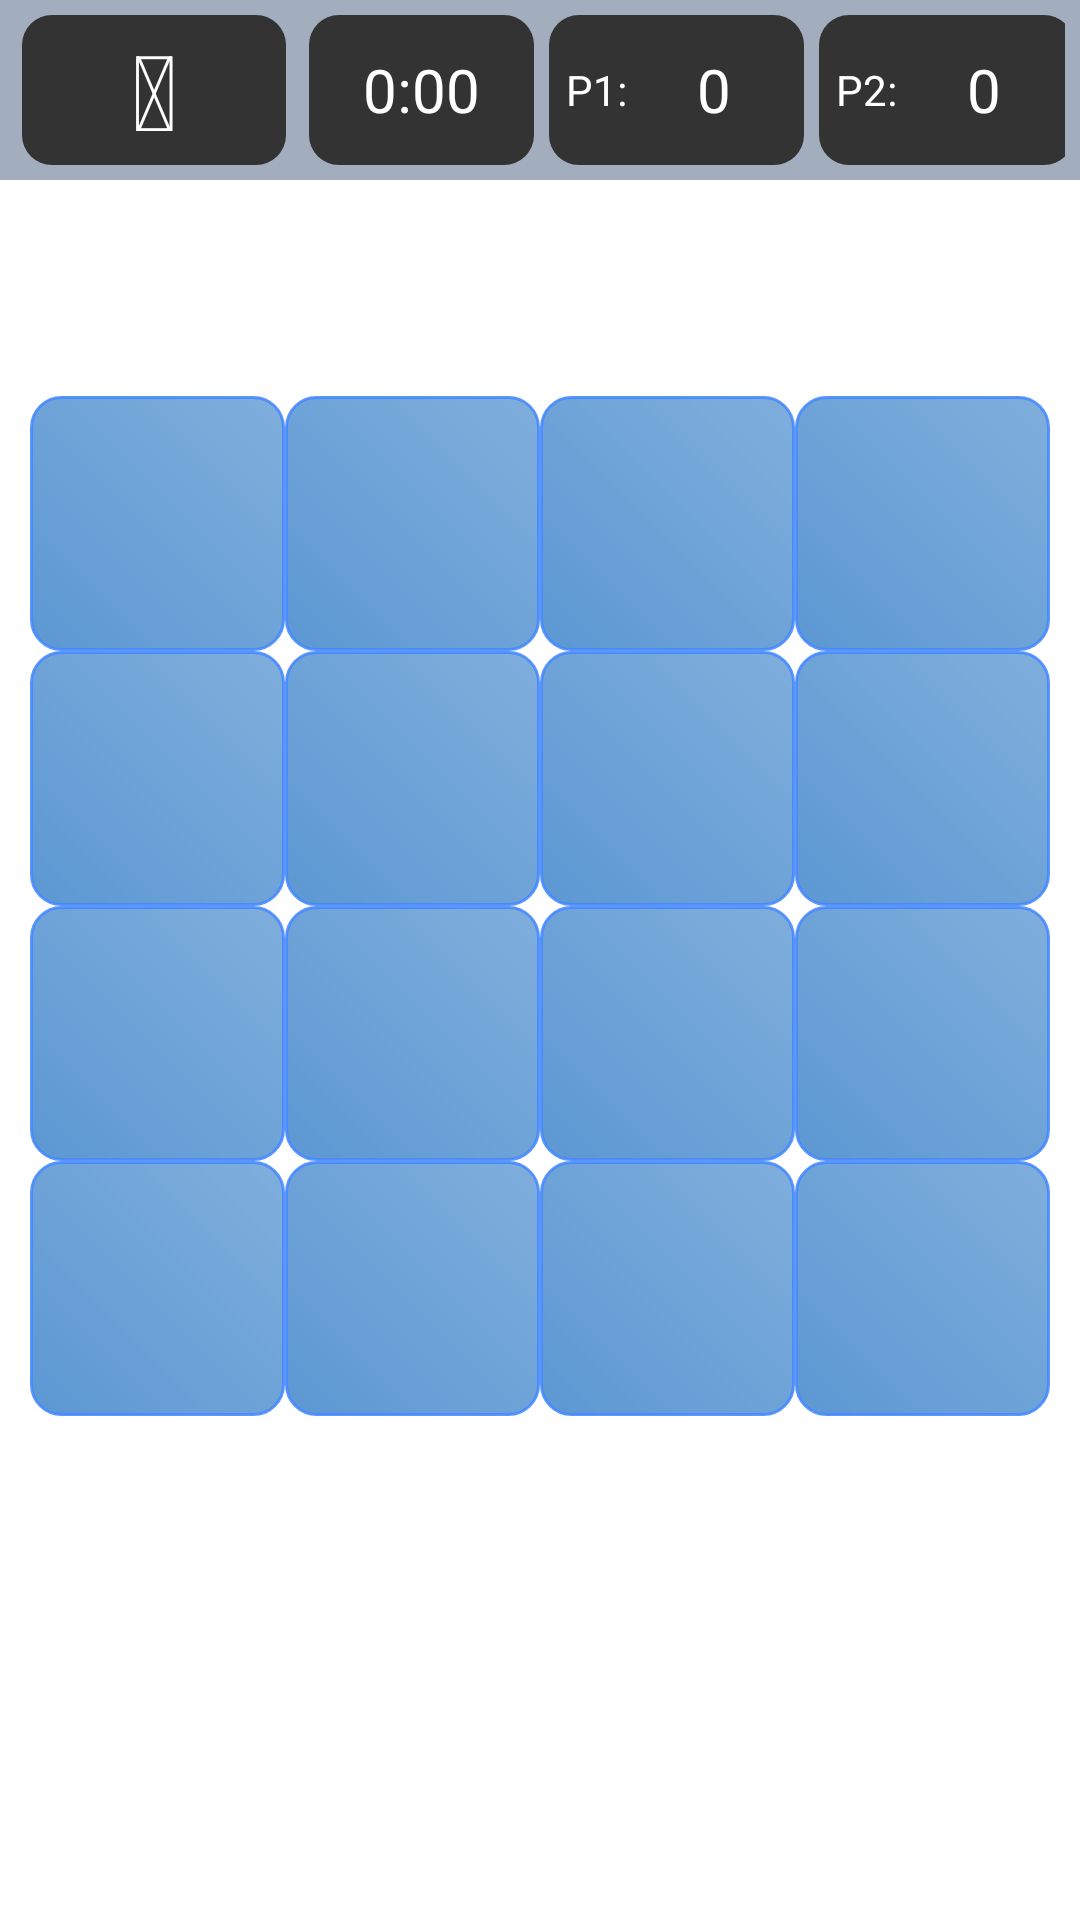

Here is an Android app screen rendered from its layout file. Give the layout XML and the strings, colors and styles it references.
<!-- AndroidManifest.xml: fallback theme Theme.MaterialComponents.DayNight.NoActionBar -->
<!-- res/layout/activity_bluetooth_client_game.xml -->
<?xml version="1.0" encoding="utf-8"?>
<RelativeLayout xmlns:android="http://schemas.android.com/apk/res/android"
    xmlns:tools="http://schemas.android.com/tools"
    android:layout_width="match_parent"
    android:layout_height="match_parent"
    tools:context=".BluetoothClientGameActivity"
    android:background="@drawable/background">

    <TableLayout
        android:id="@+id/scoreContainer"
        android:layout_width="fill_parent"
        android:layout_height="wrap_content"
        android:padding="5dp"
        android:orientation="horizontal"
        android:paddingBottom="10dp"
        android:background="#80465f7e"
        android:paddingTop="10dp">

    <TableRow>
    <Button android:id="@+id/btnBack"

        android:layout_width="match_parent"
        android:gravity="center"
        android:layout_marginRight="5dp"
        android:layout_gravity="center"
        android:layout_height="match_parent"
        android:background="@drawable/greybutton"
        android:text="&#xf060;"
        android:textStyle="bold"
        android:textSize="35dp"
        android:textColor="#fff"
        android:onClick="goToPreviousActivity">
    </Button>
    <TextView
        android:id="@+id/txtTimer"
        android:gravity="center"
        android:layout_width="75dp"
        android:layout_height="50dp"
        android:layout_marginRight="5dp"
        android:background="@drawable/greybutton"

        android:text="0:00"
        android:textColor="#fff"
        android:textSize="20dp"
        />

    <TableLayout
        android:padding="0dp"
        >
        <TableRow
            android:id="@+id/containerPlayer1Score"
            android:layout_width="50dp"
            android:gravity="center"
            android:background="@drawable/greybutton">
            <TextView android:text="P1: "
                android:width="25dp"
                android:height="50dp"
                android:gravity="center"
                android:textColor="#fff"
                android:layout_marginLeft="5dp"/>
            <TextView
                android:id="@+id/txtPlayer1Score"
                android:gravity="center"
                android:layout_width="50dp"
                android:layout_height="50dp"
                android:layout_marginRight="5dp"

                android:text="0"
                android:textColor="#fff"
                android:textSize="20dp"
                />
        </TableRow>
    </TableLayout>
    <TableLayout android:layout_marginLeft="5dp">
        <TableRow
            android:id="@+id/containerPlayer2Score"
            android:layout_width="50dp"
            android:gravity="center"
            android:layout_gravity="center"
            android:background="@drawable/greybutton">
            <TextView android:text="P2: "
                android:height="50dp"
                android:gravity="center"
                android:width="25dp"
                android:textColor="#fff"
                android:layout_marginLeft="5dp"/>
            <TextView
                android:id="@+id/txtPlayer2Score"
                android:layout_width="50dp"
                android:layout_height="50dp"
                android:layout_marginRight="5dp"
                android:gravity="center"
                android:text="0"
                android:textColor="#fff"
                android:textSize="20dp"
                />
        </TableRow>
    </TableLayout>
        <Button
            android:id="@+id/btnClear"
            android:background="@drawable/greybutton"
            android:text="&#xf021;"
            android:textSize="35dp"
            android:textColor="#fff"
            android:layout_span="1"
            android:layout_marginRight="5dp"
            android:layout_width="50dp"
            android:layout_height="50dp"
            android:visibility="gone"
            />
        <Button
            android:id="@+id/btnDone"
            android:background="@drawable/greybutton"
            android:text="&#xf04d;"
            android:textSize="30dp"
            android:textColor="#fff"
            android:layout_marginRight="10dp"
            android:layout_width="50dp"
            android:layout_height="50dp"
            android:onClick="onDoneButtonClick"
            android:visibility="gone"
            />
    </TableRow>
    </TableLayout>
    <TableLayout
        android:layout_width="match_parent"
        android:layout_height="match_parent"
        android:layout_below="@id/scoreContainer"
        android:gravity="center">
        <TableRow>
            <TextView
                android:id="@+id/txtCurrentWord"
                android:layout_width="wrap_content"
                android:layout_height="wrap_content"
                android:text=""
                android:textColor="#fff"
                android:textSize="18dp"
                android:textStyle="bold"
                android:layout_gravity="center"
                android:layout_alignParentRight="true"/>
        </TableRow>
        <TableRow android:gravity="center"
            android:layout_height="wrap_content"
            android:layout_width="wrap_content">
            <GridLayout android:id="@+id/gridLayout">
                <Button android:background="@drawable/blueshape" android:layout_height="85dp" android:layout_width="85dp" android:layout_column="1" android:layout_row="1"/>
                <Button android:background="@drawable/blueshape" android:layout_height="85dp" android:layout_width="85dp" android:layout_column="2" android:layout_row="1"/>
                <Button android:background="@drawable/blueshape" android:layout_height="85dp" android:layout_width="85dp" android:layout_column="3" android:layout_row="1"/>
                <Button android:background="@drawable/blueshape" android:layout_height="85dp" android:layout_width="85dp" android:layout_column="4" android:layout_row="1"/>

                <Button android:background="@drawable/blueshape" android:layout_height="85dp" android:layout_width="85dp" android:layout_column="1" android:layout_row="2"/>
                <Button android:background="@drawable/blueshape" android:layout_height="85dp" android:layout_width="85dp" android:layout_column="2" android:layout_row="2"/>
                <Button android:background="@drawable/blueshape" android:layout_height="85dp" android:layout_width="85dp" android:layout_column="3" android:layout_row="2"/>
                <Button android:background="@drawable/blueshape" android:layout_height="85dp" android:layout_width="85dp" android:layout_column="4" android:layout_row="2"/>

                <Button android:background="@drawable/blueshape" android:layout_height="85dp" android:layout_width="85dp" android:layout_column="1" android:layout_row="3"/>
                <Button android:background="@drawable/blueshape" android:layout_height="85dp" android:layout_width="85dp" android:layout_column="2" android:layout_row="3"/>
                <Button android:background="@drawable/blueshape" android:layout_height="85dp" android:layout_width="85dp" android:layout_column="3" android:layout_row="3"/>
                <Button android:background="@drawable/blueshape" android:layout_height="85dp" android:layout_width="85dp" android:layout_column="4" android:layout_row="3"/>

                <Button android:background="@drawable/blueshape" android:layout_height="85dp" android:layout_width="85dp" android:layout_column="1" android:layout_row="4"/>
                <Button android:background="@drawable/blueshape" android:layout_height="85dp" android:layout_width="85dp" android:layout_column="2" android:layout_row="4"/>
                <Button android:background="@drawable/blueshape" android:layout_height="85dp" android:layout_width="85dp" android:layout_column="3" android:layout_row="4"/>
                <Button android:background="@drawable/blueshape" android:layout_height="85dp" android:layout_width="85dp" android:layout_column="4" android:layout_row="4"/>

            </GridLayout>
        </TableRow>
        <TableRow
            android:layout_margin="10dp"
            android:gravity="center">
            <ListView
                android:id="@+id/listSubmittedWords"
                android:layout_width="match_parent"
                android:layout_height="100dp"
                android:layout_below="@id/gridLayout"
                android:spinnerMode="dropdown"
                android:foregroundGravity="center"
                android:layout_gravity="center_horizontal"
                />
        </TableRow>
    </TableLayout>



</RelativeLayout>
<!-- resources referenced by this layout -->
<resources>
  <!-- drawable blueshape (drawable) -->
  <?xml version="1.0" encoding="utf-8"?>
  <shape xmlns:android="http://schemas.android.com/apk/res/android" >
      <stroke android:width="1dp"
          android:color="#dd4388FF"/>
      <gradient
          android:gradientRadius="10dp"
          android:angle="45"
          android:startColor="#dd4388cc"
          android:endColor="#dd6ca2d7"/>
      <corners
          android:radius="10dp"/>
  </shape>
  <!-- drawable greybutton (drawable) -->
  <?xml version="1.0" encoding="utf-8"?>
  <shape xmlns:android="http://schemas.android.com/apk/res/android"
      android:tint="#333">
  
      <corners
          android:radius="10dp"/>
  </shape>
</resources>
